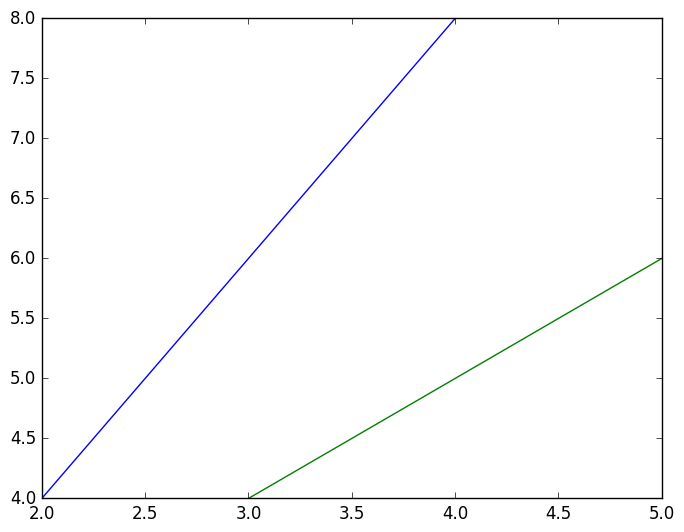

Generate this figure with matplotlib:
from matplotlib import pyplot as plt
from matplotlib import style 
style.use('classic')

x=[2,3,4]
y=[4,6,8]

x1=[3,4,5]
y1=[4,5,6]

plt.plot(x,y)
plt.plot(x1,y1)

plt.show()